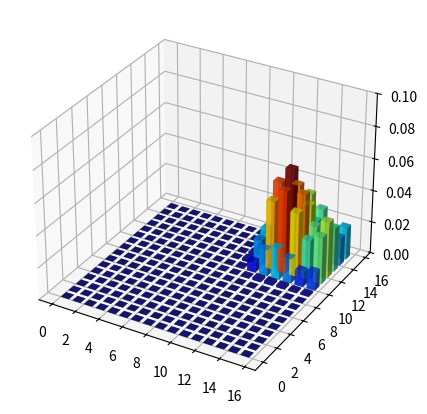

Recreate this plot in Python. (Note: this script raises an exception after producing the figure.)
import numpy as np
import matplotlib.pyplot as plt
# This import registers the 3D projection, but is otherwise unused.
from mpl_toolkits.mplot3d import Axes3D  # noqa: F401 unused import

n = 16
m = 2
s = 10000
t = 100000
d = 100

lamb = np.zeros([n,n])
for i in range(n) :
    for j in range(n):
        if i == n-1 :
            a = 1
        else:
            a = 1 - np.exp2(-i-1)
        if j == n-1 :
            b = 1
        else:
            b = 1 - np.exp2(-j-1)
        lamb[i,j] = (a + b)/2.0

fig = plt.figure(figsize=(5,5))
ax = fig.add_subplot(111, projection='3d')
for k in range(s, t, d):
    mat = np.zeros([n,n])
    for i in range(n):
        for j in range(n):
            if i == 0 :
                if j == 0:
                    mat[i,j] = np.power(lamb[i,j], k)
                else:
                    mat[i,j] = np.power(lamb[i,j], k) - np.power(lamb[i,j-1], k)
            else:
                if j == 0:
                    mat[i,j] = np.power(lamb[i,j], k) - np.power(lamb[i-1,j], k)
                else:
                    mat[i,j] = np.power(lamb[i,j], k) - np.power(lamb[i,j-1], k) \
                    - np.power(lamb[i-1,j], k) + np.power(lamb[i-1,j-1], k)
    
    ax.clear()
    ax.set_zlim3d(0, 0.1)

    _x = np.arange(n)
    _y = np.arange(n)
    _xx, _yy = np.meshgrid(_x, _y)
    x, y = _xx.ravel(), _yy.ravel()

    top = mat.flatten()
    c = plt.cm.jet(top/np.max(top))
    c[:,3] = 0.7
    bottom = np.zeros_like(top)
    width = depth = 0.7
    ax.bar3d(x, y, bottom, width, depth, top, shade=True, color = c)
    plt.savefig('steps3/step_'+str(k)+'.png')
    # plt.show()
